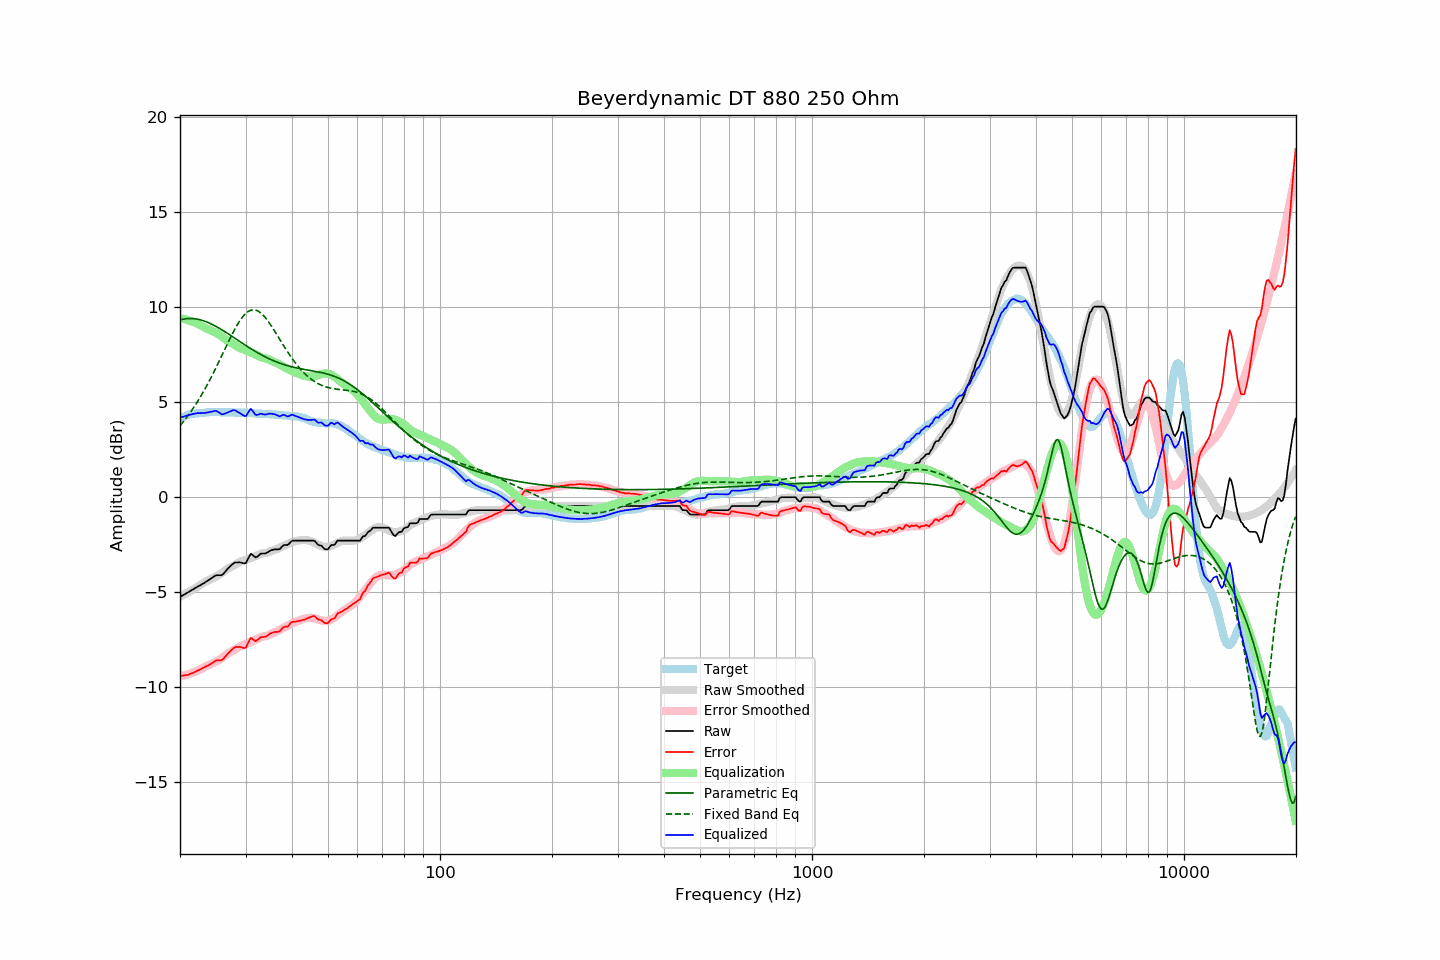

Source data for this figure (header and first rows):
frequency, raw, error, smoothed, error_smoothed, equalization, parametric_eq, fixed_band_eq, equalized_raw, equalized_smoothed, target
20.00, -5.24, -9.40, -5.24, -9.42, 9.42, 9.33, 3.76, 4.18, 4.18, 4.16
20.20, -5.19, -9.39, -5.19, -9.40, 9.40, 9.35, 3.86, 4.21, 4.21, 4.20
20.40, -5.15, -9.38, -5.15, -9.38, 9.38, 9.37, 3.96, 4.23, 4.24, 4.23
20.61, -5.10, -9.36, -5.10, -9.36, 9.36, 9.38, 4.07, 4.26, 4.27, 4.26
20.81, -5.05, -9.35, -5.05, -9.34, 9.34, 9.39, 4.18, 4.29, 4.29, 4.30
21.02, -5.01, -9.35, -5.00, -9.32, 9.32, 9.40, 4.29, 4.31, 4.31, 4.34
21.23, -4.95, -9.30, -4.95, -9.29, 9.29, 9.40, 4.41, 4.34, 4.33, 4.35
21.44, -4.90, -9.27, -4.91, -9.26, 9.26, 9.40, 4.53, 4.36, 4.35, 4.37
21.66, -4.85, -9.24, -4.86, -9.23, 9.23, 9.40, 4.66, 4.38, 4.37, 4.39
21.87, -4.80, -9.20, -4.81, -9.20, 9.20, 9.39, 4.78, 4.40, 4.39, 4.40
22.09, -4.75, -9.16, -4.76, -9.16, 9.16, 9.38, 4.91, 4.41, 4.41, 4.41
22.31, -4.70, -9.11, -4.71, -9.13, 9.13, 9.36, 5.05, 4.43, 4.42, 4.41
22.54, -4.66, -9.08, -4.65, -9.08, 9.08, 9.34, 5.18, 4.42, 4.43, 4.42
22.76, -4.61, -9.04, -4.60, -9.04, 9.04, 9.32, 5.33, 4.43, 4.44, 4.43
22.99, -4.56, -8.99, -4.54, -8.99, 8.99, 9.30, 5.47, 4.43, 4.45, 4.43
23.22, -4.51, -8.95, -4.49, -8.94, 8.94, 9.27, 5.62, 4.43, 4.45, 4.44
23.45, -4.45, -8.90, -4.44, -8.90, 8.90, 9.24, 5.77, 4.45, 4.46, 4.45
23.69, -4.40, -8.86, -4.39, -8.86, 8.86, 9.21, 5.93, 4.46, 4.46, 4.46
23.92, -4.35, -8.82, -4.35, -8.82, 8.82, 9.17, 6.08, 4.47, 4.47, 4.47
24.16, -4.29, -8.77, -4.31, -8.78, 8.78, 9.13, 6.25, 4.49, 4.47, 4.48
24.40, -4.24, -8.73, -4.27, -8.75, 8.75, 9.09, 6.41, 4.51, 4.47, 4.49
24.65, -4.18, -8.66, -4.23, -8.71, 8.71, 9.05, 6.58, 4.53, 4.48, 4.48
24.89, -4.12, -8.60, -4.19, -8.67, 8.67, 9.01, 6.75, 4.55, 4.48, 4.48
25.14, -4.10, -8.58, -4.14, -8.62, 8.62, 8.96, 6.92, 4.52, 4.48, 4.48
25.39, -4.10, -8.58, -4.09, -8.58, 8.58, 8.91, 7.09, 4.48, 4.48, 4.48
25.65, -4.10, -8.58, -4.04, -8.52, 8.52, 8.86, 7.27, 4.42, 4.48, 4.48
25.91, -4.10, -8.56, -3.98, -8.46, 8.46, 8.81, 7.45, 4.36, 4.48, 4.46
26.16, -4.03, -8.50, -3.92, -8.40, 8.40, 8.76, 7.63, 4.37, 4.48, 4.47
26.43, -3.93, -8.40, -3.86, -8.33, 8.33, 8.71, 7.80, 4.40, 4.47, 4.47
26.69, -3.83, -8.30, -3.80, -8.27, 8.27, 8.65, 7.98, 4.44, 4.47, 4.47
26.96, -3.73, -8.20, -3.74, -8.21, 8.21, 8.60, 8.16, 4.47, 4.47, 4.47
27.23, -3.65, -8.12, -3.69, -8.16, 8.16, 8.54, 8.33, 4.50, 4.46, 4.47
27.50, -3.57, -8.04, -3.65, -8.11, 8.11, 8.48, 8.50, 4.54, 4.46, 4.47
27.77, -3.50, -7.96, -3.61, -8.07, 8.07, 8.43, 8.67, 4.58, 4.46, 4.46
28.05, -3.44, -7.90, -3.56, -8.02, 8.02, 8.37, 8.82, 4.58, 4.46, 4.46
28.33, -3.43, -7.87, -3.51, -7.97, 7.97, 8.31, 8.98, 4.54, 4.46, 4.44
28.62, -3.43, -7.88, -3.45, -7.91, 7.91, 8.26, 9.12, 4.48, 4.46, 4.45
28.90, -3.42, -7.87, -3.41, -7.86, 7.86, 8.20, 9.26, 4.44, 4.45, 4.45
29.19, -3.44, -7.88, -3.37, -7.82, 7.82, 8.15, 9.38, 4.38, 4.45, 4.44
29.48, -3.46, -7.91, -3.35, -7.79, 7.79, 8.09, 9.49, 4.33, 4.45, 4.45
29.78, -3.48, -7.93, -3.32, -7.76, 7.76, 8.03, 9.59, 4.28, 4.44, 4.45
30.08, -3.46, -7.91, -3.29, -7.73, 7.73, 7.98, 9.68, 4.27, 4.44, 4.45
30.38, -3.29, -7.72, -3.26, -7.69, 7.69, 7.92, 9.74, 4.40, 4.43, 4.43
30.68, -3.13, -7.56, -3.23, -7.66, 7.66, 7.87, 9.80, 4.53, 4.43, 4.43
30.99, -2.97, -7.39, -3.20, -7.62, 7.62, 7.82, 9.83, 4.65, 4.42, 4.42
31.30, -3.03, -7.45, -3.17, -7.59, 7.59, 7.77, 9.85, 4.56, 4.42, 4.42
31.61, -3.10, -7.52, -3.13, -7.55, 7.55, 7.71, 9.86, 4.45, 4.41, 4.42
31.93, -3.17, -7.57, -3.09, -7.50, 7.50, 7.66, 9.84, 4.33, 4.41, 4.40
32.24, -3.13, -7.52, -3.06, -7.46, 7.46, 7.61, 9.81, 4.33, 4.40, 4.39
32.57, -3.06, -7.45, -3.02, -7.42, 7.42, 7.57, 9.77, 4.36, 4.40, 4.39
32.89, -2.98, -7.37, -2.98, -7.38, 7.38, 7.52, 9.71, 4.40, 4.39, 4.39
33.22, -2.96, -7.35, -2.95, -7.34, 7.34, 7.47, 9.64, 4.38, 4.39, 4.39
33.55, -2.96, -7.34, -2.94, -7.32, 7.32, 7.43, 9.55, 4.36, 4.38, 4.38
33.89, -2.96, -7.34, -2.93, -7.31, 7.31, 7.38, 9.45, 4.35, 4.38, 4.38
34.23, -2.92, -7.30, -2.92, -7.29, 7.29, 7.34, 9.35, 4.37, 4.37, 4.38
34.57, -2.87, -7.24, -2.89, -7.26, 7.26, 7.30, 9.23, 4.39, 4.37, 4.37
34.92, -2.81, -7.17, -2.85, -7.21, 7.21, 7.26, 9.11, 4.40, 4.36, 4.36
35.27, -2.78, -7.14, -2.81, -7.17, 7.17, 7.22, 8.99, 4.39, 4.36, 4.36
35.62, -2.76, -7.11, -2.78, -7.14, 7.14, 7.19, 8.86, 4.38, 4.35, 4.35
35.97, -2.74, -7.08, -2.76, -7.10, 7.10, 7.15, 8.72, 4.36, 4.35, 4.34
... 635 more rows
